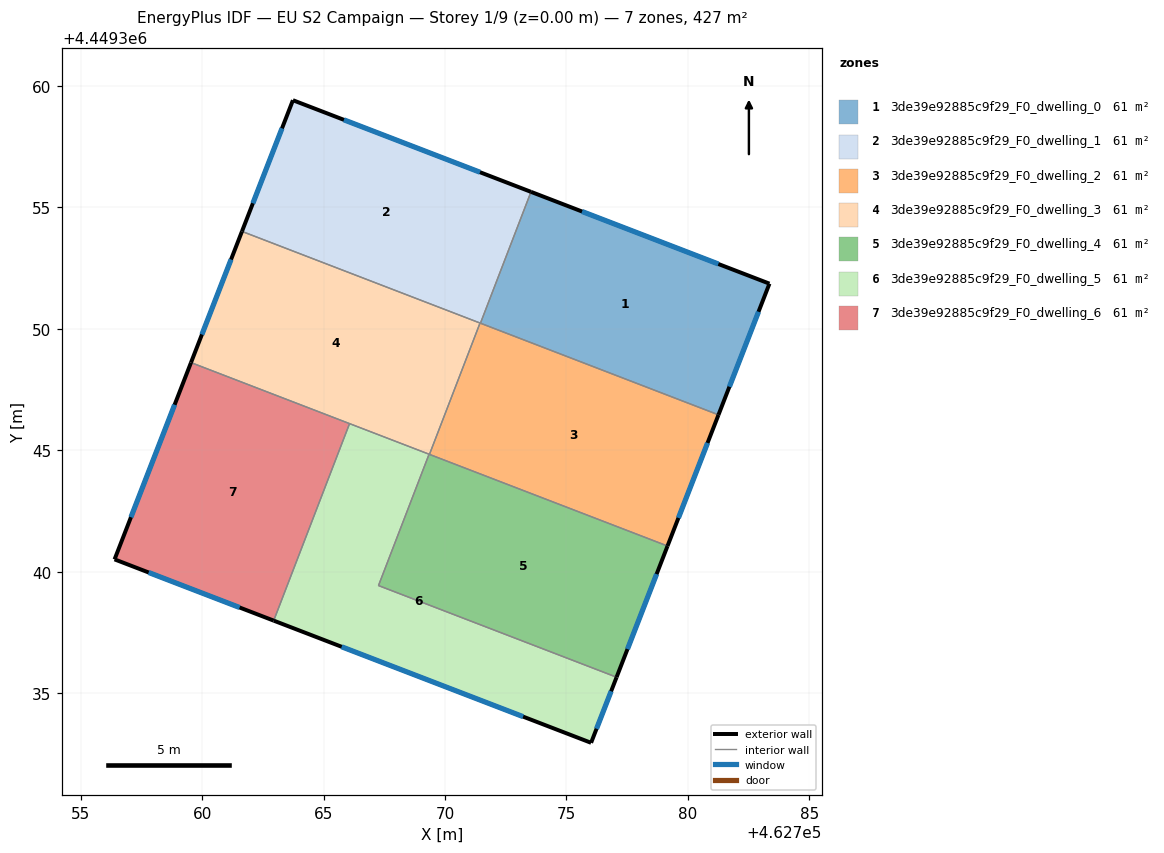
=== STOREY PLAN SPEC (per zone: floor XY polygon, exterior-wall plan segments, windows/doors) ===
zone 1: 3de39e92885c9f29_F0_dwelling_0  (60.9 m²)
  floor: (462783.36, 4449351.86) (462781.27, 4449346.46) (462771.46, 4449350.23) (462773.54, 4449355.64)
  exterior wall: (462783.36, 4449351.86) – (462773.54, 4449355.64)  [10.5 m]
    window: (462781.26, 4449352.67) – (462775.65, 4449354.83)  [10.3 m²]
  exterior wall: (462781.27, 4449346.46) – (462783.36, 4449351.86)  [5.8 m]
    window: (462781.71, 4449347.62) – (462782.91, 4449350.70)  [5.7 m²]
  interior walls: 2
zone 2: 3de39e92885c9f29_F0_dwelling_1  (61.0 m²)
  floor: (462773.54, 4449355.64) (462771.46, 4449350.23) (462761.64, 4449354.01) (462763.74, 4449359.42)
  exterior wall: (462773.54, 4449355.64) – (462763.74, 4449359.42)  [10.5 m]
    window: (462771.44, 4449356.45) – (462765.84, 4449358.61)  [10.3 m²]
  exterior wall: (462763.74, 4449359.42) – (462761.64, 4449354.01)  [5.8 m]
    window: (462763.29, 4449358.26) – (462762.09, 4449355.17)  [5.7 m²]
  interior walls: 3
zone 3: 3de39e92885c9f29_F0_dwelling_2  (61.0 m²)
  floor: (462781.27, 4449346.46) (462779.17, 4449341.05) (462769.36, 4449344.83) (462771.44, 4449350.24)
  exterior wall: (462779.17, 4449341.05) – (462781.27, 4449346.46)  [5.8 m]
    window: (462779.62, 4449342.21) – (462780.82, 4449345.30)  [5.7 m²]
  interior walls: 4
zone 4: 3de39e92885c9f29_F0_dwelling_3  (61.0 m²)
  floor: (462771.44, 4449350.24) (462769.36, 4449344.83) (462759.54, 4449348.61) (462761.64, 4449354.01)
  exterior wall: (462761.64, 4449354.01) – (462759.54, 4449348.61)  [5.8 m]
    window: (462761.19, 4449352.86) – (462759.99, 4449349.77)  [5.7 m²]
  interior walls: 5
zone 5: 3de39e92885c9f29_F0_dwelling_4  (61.0 m²)
  floor: (462779.17, 4449341.05) (462777.07, 4449335.65) (462767.26, 4449339.43) (462769.34, 4449344.84)
  exterior wall: (462777.07, 4449335.65) – (462779.17, 4449341.05)  [5.8 m]
    window: (462777.52, 4449336.81) – (462778.72, 4449339.90)  [5.7 m²]
  interior walls: 4
zone 6: 3de39e92885c9f29_F0_dwelling_5  (61.0 m²)
  floor: (462769.34, 4449344.84) (462767.26, 4449339.43) (462777.07, 4449335.65) (462776.02, 4449332.95) (462762.95, 4449337.98) (462766.07, 4449346.10)
  exterior wall: (462776.02, 4449332.95) – (462777.07, 4449335.65)  [2.9 m]
    window: (462776.24, 4449333.53) – (462776.84, 4449335.07)  [2.8 m²]
  exterior wall: (462762.95, 4449337.98) – (462776.02, 4449332.95)  [14.0 m]
    window: (462765.75, 4449336.90) – (462773.22, 4449334.03)  [13.7 m²]
  interior walls: 4
zone 7: 3de39e92885c9f29_F0_dwelling_6  (61.0 m²)
  floor: (462766.07, 4449346.10) (462762.95, 4449337.98) (462756.39, 4449340.50) (462759.54, 4449348.61)
  exterior wall: (462756.39, 4449340.50) – (462762.95, 4449337.98)  [7.0 m]
    window: (462757.80, 4449339.96) – (462761.54, 4449338.52)  [6.9 m²]
  exterior wall: (462759.54, 4449348.61) – (462756.39, 4449340.50)  [8.7 m]
    window: (462758.87, 4449346.87) – (462757.07, 4449342.24)  [8.5 m²]
  interior walls: 2

=== DERIVED (storey summary) ===
Building: EU S2 Campaign
Storey: 1 of 9  (floor level z = 0.00 m)
Storey gross floor area: 426.7 m²
Zones on this storey: 7
  - 3de39e92885c9f29_F0_dwelling_0: floor 60.9 m²; exterior wall 16.3 m (49.0 m²); 2 window(s) 16.0 m²; WWR 32.7%
  - 3de39e92885c9f29_F0_dwelling_1: floor 61.0 m²; exterior wall 16.3 m (48.9 m²); 2 window(s) 16.0 m²; WWR 32.7%
  - 3de39e92885c9f29_F0_dwelling_2: floor 61.0 m²; exterior wall 5.8 m (17.4 m²); 1 window(s) 5.7 m²; WWR 32.7%
  - 3de39e92885c9f29_F0_dwelling_3: floor 61.0 m²; exterior wall 5.8 m (17.4 m²); 1 window(s) 5.7 m²; WWR 32.7%
  - 3de39e92885c9f29_F0_dwelling_4: floor 61.0 m²; exterior wall 5.8 m (17.4 m²); 1 window(s) 5.7 m²; WWR 32.7%
  - 3de39e92885c9f29_F0_dwelling_5: floor 61.0 m²; exterior wall 16.9 m (50.7 m²); 2 window(s) 16.6 m²; WWR 32.7%
  - 3de39e92885c9f29_F0_dwelling_6: floor 61.0 m²; exterior wall 15.7 m (47.2 m²); 2 window(s) 15.4 m²; WWR 32.7%
Zone adjacency (shared interzone walls):
  - 3de39e92885c9f29_F0_dwelling_0 ↔ 3de39e92885c9f29_F0_dwelling_1
  - 3de39e92885c9f29_F0_dwelling_0 ↔ 3de39e92885c9f29_F0_dwelling_2
  - 3de39e92885c9f29_F0_dwelling_1 ↔ 3de39e92885c9f29_F0_dwelling_2
  - 3de39e92885c9f29_F0_dwelling_1 ↔ 3de39e92885c9f29_F0_dwelling_3
  - 3de39e92885c9f29_F0_dwelling_2 ↔ 3de39e92885c9f29_F0_dwelling_3
  - 3de39e92885c9f29_F0_dwelling_2 ↔ 3de39e92885c9f29_F0_dwelling_4
  - 3de39e92885c9f29_F0_dwelling_3 ↔ 3de39e92885c9f29_F0_dwelling_4
  - 3de39e92885c9f29_F0_dwelling_3 ↔ 3de39e92885c9f29_F0_dwelling_5
  - 3de39e92885c9f29_F0_dwelling_3 ↔ 3de39e92885c9f29_F0_dwelling_6
  - 3de39e92885c9f29_F0_dwelling_4 ↔ 3de39e92885c9f29_F0_dwelling_5
  - 3de39e92885c9f29_F0_dwelling_5 ↔ 3de39e92885c9f29_F0_dwelling_6